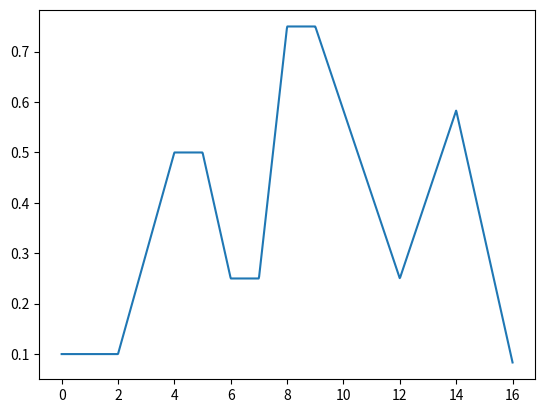

Here is the Python script that generated this plot: (Note: this script raises an exception after producing the figure.)
############
# PACKAGES #
############

import numpy as np
import heapq # Event tree package
from scipy.stats import truncnorm
import scipy.stats
from numpy.random import SeedSequence
from numpy.random import PCG64, Generator


######################
# TUNABLE PARAMETERS #
######################

# FRONTEND PARAMETERS
NUM_CASHIERS = 1

# KITCHEN PARAMETERS
NUM_COOKS = 2
NUM_BARISTAS = 3

NUM_PANINI = 3
NUM_SANDWICH = 2
NUM_HASHBROWN_STATIONS = 2

NUM_ESPRESSO_MAKER = 4
NUM_DONUT_STATIONS = 2




####################
# FIXED PARAMETERS #
####################
# TODO - TODO - TODO - TODO - TODO - TODO #
# Set all of these to reasonable values   #
# TODO - TODO - TODO - TODO - TODO - TODO #

# FRONTEND PARAMETERS
# TODO - Make these variable throughout the day

# DO NOT USE THIS!!! THIS IS A HELPER FUNCTION
def ARRIVAL_RATE_FUNC(x, mult):
    x = x / 60 # Time is measured in minutes, convert it to hours

    if 0 <= x <= 2:
        return mult*0.2
    elif 2 < x <= 4:
        return mult*(x-1.5)/2.5
    elif 4 < x <= 5:
        return mult*1
    elif 5 < x <= 6:
        return -mult*(x-7)/2
    elif 6 < x <= 7:
        return mult*0.5
    elif 7 < x <= 8:
        return mult*(x - 6.5)
    elif 8 < x <= 9:
        return mult*1.5
    elif 9 < x <= 12:
        return -mult*(x-13.5)/3
    elif 12 < x <= 14:
        return mult*(x-10.5)/3
    else:
        return -mult*(x-49/3)/2
        
# USE INTERARRIVAL FUNC!!! THIS IS WHAT WE USE IN EXPON FUNCTION
def INTERARRIVAL_FUNC(x, mult):
    return 1 / ARRIVAL_RATE_FUNC(x, 1/mult)

MEAN_DRIVE_THRU_INTERARRIVAL = 1
MEAN_WALK_IN_INTERARRIVAL = 1.5
MEAN_MOBILE_INTERARRIVAL = 3
MEAN_MOBILE_FINISH_TIME = 10

MEAN_WINDOW1_SERVICE = 0.5
MEAN_CASHIER_SERVICE = 0.5

# FOOD PARAMETERS
MEAN_PANINI_TIME = 1.5
MEAN_HASHBROWN_TIME = 0.05
MEAN_SANDWICH_TIME = 1 

MEAN_COFFEE_TIME = 0.2
MEAN_ESPRESSO_TIME = 1
MEAN_DONUT_TIME = 0.05

COFFEE_URN_CAPACITY = 50 # Number of coffees that fit into an urn
ESPRESSO_MAKER_CAPACITY = 20 # Number of espressos that can be made before a cleaning cycle is required

MEAN_ESPRESSO_CLEANING_TIME = 3
MEAN_BARISTA_BREW_TIME = 1
MEAN_COFFEE_URN_BREWING_TIME = 4

# BACKEND PARAMETERS
MEAN_ASSEMBLY_TIME = 0.05
MEAN_HAND_OFF_DRIVE_THRU_TIME = 0.1
MEAN_HAND_OFF_WALK_IN_OR_MOBILE_TIME = 0.05
MEAN_PICKUP_TIME = 0.2
PICKUP_SHELF_SLOTS = 15

WALK_IN_DINE_IN_CHANCE = 0.7
MOBILE_DINE_IN_CHANCE = 0.2

NUM_LARGE_TABLES = 8
NUM_MED_TABLES = 6
NUM_SMALL_TABLES = 6
MEAN_SEATING_TIME = 10

MEAN_SMALL_BUSSING_TIME = 0.75
MEAN_MED_BUSSING_TIME = 1
MEAN_LARGE_BUSSING_TIME = 1.5

# MONEY
PANINI_PRICE = 7.29
HASHBROWN_PRICE = 2.19
SANDWICH_PRICE = 4.99

COFFEE_PRICE = 1.92
ESPRESSO_PRICE = 1.79
DONUT_PRICE = 1.69

PANINI_INGREDIENT_COST = 3
HASHBROWN_INGREDIENT_COST = 0.5
SANDWICH_INGREDIENT_COST = 2

COFFEE_INGREDIENT_COST = 0.5
ESPRESSO_INGREDIENT_COST = 0.5
DONUT_INGREDIENT_COST = 0.75

MINIMUM_WAGE = 17.85


###########
# CLASSES #
###########

# NOTE - We can change classes as needed

class Order:
    # Intialize an order object
    def __init__(self, type, num_customers, num_items, creation_time, expected_time):
        self.num_customers = num_customers # Number of customers for seating, irrelevant to drive-thru
        self.num_items = num_items         # Number of customers for checking condition of order completion
        self.items_completed = 0           # Number of items completed, must equal num_items to complete order
        self.creation_time = creation_time # Time the order is first instantiated (once order enters customer service queue)
        self.expected_time = expected_time # (Only relevant to mobile orders)
        self.cash_value = 0                # The total amount the order is worth, add money when items are created
        self.profit = 0                    # The total amount profited from the order, add money when items are created
        self.num_turned_away = 0
        

        # Walk-in, pick-up, or drive-thru
        if (type.lower() == "walk-in") or (type.lower() == "drive-thru") or (type.lower() == "mobile"):
            self.order_type = type.lower()
        else:
            # Prevent bugs
            raise NameError("Invalid order type string ", type.lower())


class Food:
    # Initialize food object, each order has many corresponding food items
    def __init__(self, food_id, order, type, creation_time, expected_time):
        self.food_id = food_id             # Id for food item
        self.order = order                 # Corresponding order
        self.food_type = type              # Type of food item (i.e. coffee, sandwich, etc.)
        self.creation_time = creation_time # Time the item is first instantiated (once order enters customer service queue)
        self.expected_time = expected_time # (Only relevant to mobile orders)

        # Type of food item (coffee, espresso, donut, panini, hashbrown, sandwich, etc.)
        if (type.lower() == "coffee") or (type.lower() == "espresso") or (type.lower() == "donut") or (type.lower() == "panini") or (type.lower() == "hashbrown") or (type.lower() == "sandwich"):
            self.food_type = type.lower()
        else:
            # Prevent bugs
            raise NameError("Invalid food type string ", type.lower())

        if type.lower() == "coffee":
            self.mean_service_time = MEAN_COFFEE_TIME
            self.cash_value = COFFEE_PRICE
            self.profit = COFFEE_PRICE - COFFEE_INGREDIENT_COST

        elif type.lower() == "espresso":
            self.mean_service_time = MEAN_ESPRESSO_TIME
            self.cash_value = ESPRESSO_PRICE
            self.profit = ESPRESSO_PRICE - ESPRESSO_INGREDIENT_COST
            
        elif type.lower() == "donut":
            self.mean_service_time = MEAN_DONUT_TIME
            self.cash_value = DONUT_PRICE
            self.profit = DONUT_PRICE - DONUT_INGREDIENT_COST

        elif type.lower() == "panini":
            self.mean_service_time = MEAN_PANINI_TIME
            self.cash_value = PANINI_PRICE
            self.profit = PANINI_PRICE - PANINI_INGREDIENT_COST

        elif type.lower() == "sandwich":
            self.mean_service_time = MEAN_SANDWICH_TIME
            self.cash_value = SANDWICH_PRICE
            self.profit = SANDWICH_PRICE - SANDWICH_INGREDIENT_COST
            
        elif type.lower() == "hashbrown":
            self.mean_service_time = MEAN_HASHBROWN_TIME
            self.cash_value = HASHBROWN_PRICE
            self.profit = HASHBROWN_PRICE - HASHBROWN_INGREDIENT_COST
    

class Staff:
    # Create a staff worker
    def __init__(self, type):
        self.staff_idle = True   # Bool for if the staff is working or not

        # Worker type (i.e. barista, cashier, kitchen, drive-thru window, etc.)
        if (type.lower() == "kitchen") or (type.lower() == "cafe") or (type.lower() == "cashier") or (type.lower() == "drive-thru") or  (type.lower() == "assembler") or (type.lower() == "busser"):
            self.staff_type = type.lower()
        else:
            # Prevent bugs
            raise NameError("Invalid food type string ", type.lower())
    
    

class Equipment:
    # Create a piece of equipment
    def __init__(self, type, num_slots, capacity):
        self.eq_type = type        # The equipment type
        self.num_slots = num_slots # The total number of people who can work at a station/equipment
        self.used_slots = 0        # The number of equipment slots currently in use

        # Use capacity for coffee urn and espresso cleaning cycle
        self.remaining_amount = capacity
        self.blocked = False

        # Equipment type (i.e. panini-press, sandwich-station, espresso-maker, coffee-urn, etc.)
        if (type.lower() == "panini-press") or (type.lower() == "sandwich-station") or (type.lower() == "espresso-maker") or (type.lower() == "coffee-urn") or (type.lower() == "cash-register") or (type.lower() == "hashbrown-station") or (type.lower() == "donut-station"):
            self.eq_type = type.lower()
        else:
            # Prevent bugs
            raise NameError("Invalid food type string ", type.lower())



class Event:
    def __init__(self, time, event_function, obj):
        self.time = time               # Time that the event must occur
        self.func = event_function     # Function which triggers upon event
        self.obj = obj                 # Object assocaited with event (i.e. Food, Order, etc.)

    # Less than function used for heapq
    # The choice is arbitrary to us, so just return True
    def __lt__(self, other):
        return True


###########################
# EVENT TREE INSTRUCTIONS #
###########################
##
# NOTE - The heapq package handles all the logic, and sorts by minimul value
##

# To add an event object to the event tree in O(log(n)), do the following:
"""  
time = some_event_time
event_data = Event(some_stuff)
heapq.heappush(event_tree, (time, event_id, event_data))
"""

# Then to pop the event off of the event tree in O(log(n)), do the following:
"""
time, event = heapq.heappop(event_queue)
"""

# Or to peek at the next event in O(1), do the following:
"""
time, event = event_queue[0]
"""


class TimHortons:

    ##################
    ##################
    #                #
    # INITIALIZAITON #
    #                #
    ##################
    ##################
    
    def __init__(self, end_time, warm_up_period, rng_vals, print_report=True):
        self.warm_up_period = warm_up_period
        self.print_report = print_report
        self.rng_vals = rng_vals
        
        ############
        # FRONTEND #
        ############
        self.cashiers = [Staff("cashier") for i in range(NUM_CASHIERS)]
        self.drive_thru_window = Staff("drive-thru")

        self.drive_thru_window1_length = 10
        self.drive_thru_window2_length = 3
        self.drive_thru_freeze = False
        self.num_turned_away = 0
        

        self.next_food_id = 0 # indexing starts at 0
        
        self.drive_thru_window1_queue = []
        self.drive_thru_window2_queue = []
        self.walk_in_queue = []



        ###########
        # KITCHEN #
        ###########
        # Staff
        self.cooks = [Staff("kitchen") for i in range(NUM_COOKS)]
        self.baristas = [Staff("cafe") for i in range(NUM_BARISTAS)]

        # Equipment
        self.panini_press = Equipment("panini-press", NUM_PANINI, -1)
        self.sandwich_station = Equipment("sandwich-station", NUM_SANDWICH, -1)
        self.hashbrown_station = Equipment("hashbrown-station", NUM_HASHBROWN_STATIONS, -1)
        self.espresso_maker = Equipment("espresso-maker", NUM_ESPRESSO_MAKER, ESPRESSO_MAKER_CAPACITY)
        self.coffee_urn1 = Equipment("coffee-urn", 1, COFFEE_URN_CAPACITY)
        self.coffee_urn2 = Equipment("coffee-urn", 1, COFFEE_URN_CAPACITY)
        self.donut_station = Equipment("donut-station", NUM_DONUT_STATIONS, -1)

        self.current_coffee_urn = 1

        # Queues
        self.event_queue = []
        self.kitchen_queue = []
        self.cafe_queue = []

        # Ids
        self.next_food_id = 0



        ###########
        # BACKEND #
        ###########
        # Staff
        # TODO - Do we want to have multiple assemblers?
        self.assembler = Staff("assembler")
        self.busser = Staff("busser")

        # Queues
        self.assembler_queue = []
        self.busser_queue = []

        # Finite-capacity pickup shelf
        self.pickup_self_slots = PICKUP_SHELF_SLOTS
        self.occupied_pickup_shelf_slots = 0
        self.pickup_shelf_overflow_queue = []
        self.num_order_not_ready = 0

        # Seating
        self.num_large_tables = NUM_LARGE_TABLES # Fit 4 people each
        self.num_med_tables = NUM_MED_TABLES     # Fit 2 people each
        self.num_small_tables = NUM_SMALL_TABLES # Fit 1 person each
        self.occupied_large_tables = 0
        self.occupied_med_tables = 0
        self.occupied_small_tables = 0
        self.num_table_not_available = 0

        ##########
        # SHARED #
        ##########
        # State variables
        self.sim_time = 0
        self.time_last_event = 0.0
        self.end_time = end_time
        self.num_orders_filled = 0

        # Stats
        self.total_time_in_kitchen = 0
        self.area_in_kitchen_queue = 0
        self.area_in_cafe_queue = 0
        self.total_income = 0
        self.total_food_profit = 0
        self.total_worker_wages = 0
        self.total_num_staff = NUM_CASHIERS + 1 + NUM_COOKS + NUM_BARISTAS + 1 + 1 # TODO - This may need to be modified
        self.dissatisfaction_score = 0

        ##################
        # INITIAL EVENTS #
        ##################
        # Drive-thru event
        initial_drive_thru_arrival = self.sim_time+self.expon(INTERARRIVAL_FUNC(self.sim_time, MEAN_DRIVE_THRU_INTERARRIVAL), self.rng_vals['arrival_drive_thru'])
        heapq.heappush(self.event_queue, (initial_drive_thru_arrival, Event(initial_drive_thru_arrival, self.arrival, "drive-thru")))
        
        # Walk-in event
        initial_walk_in_arrival = self.sim_time+self.expon(INTERARRIVAL_FUNC(self.sim_time, MEAN_WALK_IN_INTERARRIVAL), self.rng_vals['arrival_walk_in'])
        heapq.heappush(self.event_queue, (initial_walk_in_arrival, Event(initial_walk_in_arrival, self.arrival, "walk-in")))

        # Mobile event
        initial_mobile_arrival = self.sim_time+self.expon(INTERARRIVAL_FUNC(self.sim_time, MEAN_MOBILE_INTERARRIVAL), self.rng_vals['arrival_mobile'])
        heapq.heappush(self.event_queue, (initial_mobile_arrival, Event(initial_mobile_arrival, self.arrival, "mobile")))










    ####################
    ####################
    #                  #
    # HELPER FUNCTIONS #
    #                  #
    ####################
    ####################

    def expon(self, mean, rng):
        """Function to generate exponential random variates."""
        return -mean * np.log(rng.uniform(0, 1))

    def trunc_norm(self, mean,rng):
        std = mean*0.25 # standard deviation is 25% of the mean
        trun_norm_func = truncnorm(-3, 3, loc=mean, scale=std)
        return trun_norm_func.rvs(random_state=rng)

    
    # priority for food and beverage items
    def food_priority(self, food):
        if food.expected_time != np.inf:
            priority = -food.creation_time*(food.expected_time/(food.creation_time+food.expected_time))
        else:
            priority = -food.creation_time
        return priority


    def remove_from_queue(self, food, queue):
        for i in range(len(queue)):
            if food.food_id == queue[i].food_id:
                del queue[i]
                return

        print("Error: food not found in queue")


    # returns food in given array that have available equipment
    def get_possible_food(self, food_array):
        possible_food = []
        for food in food_array:
            if self.is_equipment_available(self.get_equipment(food)):
                possible_food.append(food)

        return possible_food


    def is_equipment_available(self, equip):
        return equip.num_slots > equip.used_slots
    

    def get_equipment(self, food):
        type = food.food_type

        if type == "panini":
            return self.panini_press
        elif type == "sandwich":
            return self.sandwich_station
        elif type == "hashbrown":
            return self.hashbrown_station
        elif type == "coffee":
            if self.current_coffee_urn == 1:
                return self.coffee_urn1
            elif self.current_coffee_urn == 2:
                return self.coffee_urn2
            else:
                raise NameError("Invalid coffee urn number")
        elif type == "espresso":
            return self.espresso_maker
        elif type == "donut":
            return self.donut_station
        else:
            raise NameError("Invalid equipment type")
        
        
    def is_kitchen_item(self, food):
        type = food.food_type
        if (type == "panini") or (type == "sandwich") or (type == "hashbrown"):
            return True
        else:
            return False
    

    def is_cafe_item(self, food):
        type = food.food_type
        if (type == "coffee") or (type == "espresso") or (type == "donut"):
            return True
        else:
            return False
        

    def is_queue_empty(self, food):
        return (self.is_kitchen_item(food) and len(self.kitchen_queue) == 0) \
            or (self.is_cafe_item(food) and len(self.cafe_queue) == 0)








    ###################
    ###################
    #                 #
    # FRONTEND EVENTS #
    #                 #
    ###################
    ###################

    def generate_order(self, order_type):
        # TODO - Should we use correlation matrices?
        num_customers = self.rng_vals['num_people'].integers(1,5) # Generate random number in 1 to 4 (does not include 5)
        num_drinks = self.rng_vals['num_drinks'].integers(1, num_customers+1)
        num_food = self.rng_vals['num_food'].integers(1, num_customers+1)

        drink = self.rng_vals['drink_choice'].choice(["coffee", "espresso", "donut"], size=num_drinks) # uniform by default, but probabilities can be assigned
        food = self.rng_vals['food_choice'].choice(["panini", "sandwich", "hashbrown"], size=num_food) # uniform by default, but probabilities can be assigned
    
        if order_type == "mobile":
            expected_time = self.sim_time + self.trunc_norm(MEAN_MOBILE_FINISH_TIME, self.rng_vals['mobile_finish_time']) 
        else:
            expected_time = np.inf
            
        # CREATING ORDER OBJECT
        order = Order(order_type, num_customers, len(drink)+len(food), self.sim_time, expected_time)

        # CREATING FOOD OBJECT FOR ALL FOOD ITEMS TO BE GIVEN TO KITCHEN
        for item in np.concatenate((drink, food)):
            food = Food(self.next_food_id, order, item, self.sim_time, expected_time)
            food_event = Event(self.sim_time, self.handle_kitchen_arrival, food)
            heapq.heappush(self.event_queue, (self.sim_time, food_event))

            order.cash_value += food.cash_value
            order.profit += food.profit


            self.next_food_id += 1 # updating the food index

        return order
        
    
    def place_order(self, order_location):
        order_type, server_pos = order_location
        order = self.generate_order(order_type) # generate an order event because we have been serviced

        if order_type == "walk-in":
            # CHECKING IF ANYONE IS IN THE QUEUEf
            if len(self.walk_in_queue) > 0:
                order_time = self.sim_time+self.expon(MEAN_CASHIER_SERVICE, self.rng_vals['cashier_service'])
                order_event = Event(order_time, self.place_order, (order_type, server_pos))
                heapq.heappush(self.event_queue, (order_time, order_event))
                del self.walk_in_queue[0]

            else:
                self.cashiers[server_pos].staff_idle = True
                
        elif order_type == "drive-thru":
            # SCHEDULING THE ARRIVAL AT PICKUP
            self.drive_thru_window2_queue.append(order)
            if len(self.drive_thru_window2_queue) >= self.drive_thru_window2_length:
                self.drive_thru_freeze = True


            # CHECKING IF ANYONE IS IN THE QUEUE AND IF THE QUEUE CAN MOVE
            if (len(self.drive_thru_window1_queue) > 0) and (not self.drive_thru_freeze):
                order_time = self.sim_time+self.expon(MEAN_WINDOW1_SERVICE, self.rng_vals['window1_service'])
                order_event = Event(order_time, self.place_order, (order_type, server_pos))
                heapq.heappush(self.event_queue, (order_time, order_event))
                del self.drive_thru_window1_queue[0]

            else:
                self.drive_thru_window.staff_idle = True


    def arrival(self, arrival_type):
        if arrival_type.lower() == "walk-in":
            # SCHEDULE NEXT ARRIVAL
            walk_in_arrival_time = self.sim_time+self.expon(INTERARRIVAL_FUNC(self.sim_time, MEAN_WALK_IN_INTERARRIVAL), self.rng_vals['arrival_walk_in'])
            heapq.heappush(self.event_queue, (walk_in_arrival_time, Event(walk_in_arrival_time, self.arrival, "walk-in")))

            # CHECKING IF CASHIERS ARE BUSY
            first_free_cashier = -1
            i = 0
            for cashier in self.cashiers:
                if cashier.staff_idle:
                    first_free_cashier = i
                i += 1
                
            if first_free_cashier < 0:
                self.walk_in_queue.append(self.sim_time) # all cashiers are busy, so add customer to queue
            else:
                self.cashiers[first_free_cashier].staff_idle = False
                # CREATING A PLACE ORDER EVENT
                order_time = self.sim_time+self.expon(MEAN_CASHIER_SERVICE, self.rng_vals['cashier_service'])
                order_event = Event(order_time, self.place_order, (arrival_type, first_free_cashier))
                heapq.heappush(self.event_queue, (order_time, order_event))
                
        elif arrival_type.lower() == "drive-thru":
            # SCHEDULE NEXT ARRIVAL 
            drive_thru_arrival_time = self.sim_time+self.expon(INTERARRIVAL_FUNC(self.sim_time, MEAN_DRIVE_THRU_INTERARRIVAL), self.rng_vals['arrival_drive_thru'])
            heapq.heappush(self.event_queue, (drive_thru_arrival_time, Event(drive_thru_arrival_time, self.arrival, "drive-thru")))

            if len(self.drive_thru_window1_queue) >= self.drive_thru_window1_length:
                # The drive-thru is full, skip placing order
                self.dissatisfaction_score += 10
                self.num_turned_away += 1
                return

            # CHECKING IF DRIVE-THRU WINDOW 1 IS BUSY
            if self.drive_thru_window.staff_idle:
                if self.drive_thru_freeze:
                    # This person cannot be processed as the drive thru is frozen (window 2 line is filled)
                    self.drive_thru_window1_queue.append(self.sim_time) # add to queue if busy   
                else:
                    self.drive_thru_window.staff_idle = False # make window 1 server busy
                    # CREATING A PLACE ORDER EVENT 
                    order_time = self.sim_time+self.expon(MEAN_WINDOW1_SERVICE, self.rng_vals['window1_service'])
                    order_event = Event(order_time, self.place_order, (arrival_type, 0)) # server position is 0 because there is only one server
                    heapq.heappush(self.event_queue, (order_time, order_event))
            else:
                self.drive_thru_window1_queue.append(self.sim_time) # add to queue if busy
                
        elif arrival_type.lower() == "mobile":
            # SCHEDULE NEXT ARRIVAL
            mobile_arrival_time = self.sim_time+self.expon(INTERARRIVAL_FUNC(self.sim_time, MEAN_MOBILE_INTERARRIVAL), self.rng_vals['arrival_mobile'])
            heapq.heappush(self.event_queue, (mobile_arrival_time, Event(mobile_arrival_time, self.arrival, "mobile")))
            
            # CREATING A PLACE ORDER EVENT
            order_event = Event(self.sim_time, self.place_order, (arrival_type,0)) # assuming there is no service time for mobile order
            heapq.heappush(self.event_queue, (self.sim_time, order_event))
            
        else:
            raise NameError("Invalid order type string ", arrival_type.lower())









##################
##################
#                #
# KITCHEN EVENTS #
#                #
##################
##################

    def handle_kitchen_arrival(self, food):
        # If corresponding equipment is unavailable
        equip = self.get_equipment(food)
        if not self.is_equipment_available(equip):
            # Put onto correct queue
            if self.is_kitchen_item(food):
                self.kitchen_queue.append(food)
            else:
                self.cafe_queue.append(food)
            return

        # Select worker set
        if self.is_kitchen_item(food):
            workers = self.cooks
        else:
            workers = self.baristas

        # If any workers are idle
        for worker in workers:
            if worker.staff_idle:
                # assign cook and equipment slot
                worker.staff_idle = False
                equip.used_slots += 1

                # schedule departure
                time = self.sim_time + self.trunc_norm(food.mean_service_time, self.rng_vals[food.food_type])
                obj = (food, worker)
                event = Event(time, self.handle_kitchen_departure, obj)
                heapq.heappush(self.event_queue, (time, event))

                return
        
        # If equipment is available but no cooks, join queue
        if self.is_kitchen_item(food):
            self.kitchen_queue.append(food)
        else:
            self.cafe_queue.append(food)
        return



    def handle_kitchen_departure(self, obj):
        food, worker = obj

        # The item is done, hand it to the assembler immediately
        # The assembly function will handle and necessary events
        self.handle_food_assembly_arrival(food)

        equip = self.get_equipment(food)
        equip.used_slots -= 1

        # For coffees, update the number of coffees remaining in the urn
        if food.food_type == "coffee":
            if self.current_coffee_urn == 1:
                self.coffee_urn1.remaining_amount -= 1
                if self.coffee_urn1.remaining_amount == 0:
                    # If the coffee urn is empty, switch to the other one and start brewing a new batch
                    self.current_coffee_urn = 2
                    self.coffee_urn1.used_slots = self.coffee_urn1.num_slots # Block coffee maker

                    # The barista who just emptied the urn fills it immediately, since it blocks other items in queue
                    time = self.sim_time + self.trunc_norm(MEAN_BARISTA_BREW_TIME, self.rng_vals['barista_brew_time'])
                    obj = (self.coffee_urn1, worker)
                    refill_event = Event(time, self.refill_coffee_urn_event, obj)
                    heapq.heappush(self.event_queue, (time, refill_event))

                    return # Do not continue to find a new job for this barista as they have just been given a job

            elif self.current_coffee_urn == 2:
                self.coffee_urn2.remaining_amount -= 1

                if self.coffee_urn2.remaining_amount == 0:
                    # If the coffee urn is empty, switch to the other one and start brewing a new batch
                    self.current_coffee_urn = 1
                    self.coffee_urn2.used_slots = self.coffee_urn2.num_slots # Block coffee maker

                    # The barista who just emptied the urn fills it immediately, since it blocks other items in queue
                    # TODO - Make truncated gaussian rather than exponential
                    time = self.sim_time + self.trunc_norm(MEAN_BARISTA_BREW_TIME, self.rng_vals['barista_brew_time'])
                    obj = (self.coffee_urn2, worker)
                    refill_event = Event(time, self.refill_coffee_urn_event, obj)
                    heapq.heappush(self.event_queue, (time, refill_event))

                    return # Do not continue to find a new job for this barista as they have just been given a job

            else:
                raise NameError("Invalid coffee urn number")
            

        if food.food_type == "espresso":
            self.espresso_maker.remaining_amount -= 1
            if self.espresso_maker.remaining_amount == 0:
                # Put 1 espresso maker out of service temporarily
                self.espresso_maker.used_slots += 1

                # Have the barista immediately start cleaning the espresso maker
                time = self.sim_time + self.expon(MEAN_ESPRESSO_CLEANING_TIME, self.rng_vals['espresso_clean_time'])
                cleaning_event = Event(time, self.espresso_cleaning_event, worker)
                heapq.heappush(self.event_queue, (time, cleaning_event))

                return # Do not continue to find a new job for this barista as they have just been given a job


        # Get the next job for worker and run it, if any exist
        self.find_next_job(worker, food)


    def find_next_job(self, worker, food):
        # No food in queue
        if self.is_queue_empty(food):
            worker.staff_idle = True
        else:
            # get next food that has an available equipment
            if self.is_kitchen_item(food):
                possible_food = self.get_possible_food(self.kitchen_queue)
            else:
                possible_food = self.get_possible_food(self.cafe_queue)

            if possible_food == []:
                worker.staff_idle = True
                return

            # Get food item with max priority
            # TODO - Implement advanced priority system
            next_food = max(possible_food, key=self.food_priority)
            
            # remove food from kitchen_queue
            if self.is_kitchen_item(next_food):
                self.remove_from_queue(next_food, self.kitchen_queue)
            else:
                self.remove_from_queue(next_food, self.cafe_queue)

            # worker stays busy
            next_equip = self.get_equipment(next_food)
            next_equip.used_slots += 1

            # schedule departure
            next_time = self.sim_time + self.trunc_norm(next_food.mean_service_time, self.rng_vals[next_food.food_type])
            obj = (next_food, worker)
            event = Event(next_time, self.handle_kitchen_departure, obj)
            heapq.heappush(self.event_queue, (next_time, event))



    # The barista sets up brewing, then it is ready after some time
    def refill_coffee_urn_event(self, obj):
        urn, barista = obj

        # The barista has finished their part, let them get back to work while the coffe brews
        dummy_food = Food(-1, -1, "coffee", -1, -1) # Fabricated food object (code HACK)
        self.find_next_job(barista, dummy_food)

        # Schedule a new event for when the coffee is ready
        # TODO - Make truncated gaussian rather than exponential
        brewing_time = self.sim_time + self.trunc_norm(MEAN_COFFEE_URN_BREWING_TIME, self.rng_vals['coffee_brew_time'])
        finished_brewing_event = Event(brewing_time, self.coffee_complete_event, urn)
        heapq.heappush(self.event_queue, (brewing_time, finished_brewing_event))


    # Nobody handles this event, it just happens after some time
    # Unblock coffee urn so that it can be used again
    def coffee_complete_event(self, urn):
        urn.remaining_amount = COFFEE_URN_CAPACITY
        urn.used_slots = 0 # Unblock coffee urn


    def espresso_cleaning_event(self, barista):
        # The barista has finished cleaning, let them get back to work
        dummy_food = Food(-1, -1, "espresso", -1, -1) # Fabricated food object (code HACK)
        self.find_next_job(barista, dummy_food)

        # Put the espresso maker back into service
        self.espresso_maker.remaining_amount = ESPRESSO_MAKER_CAPACITY
        self.espresso_maker.used_slots -= 1
        





        
    ##################
    ##################
    #                #
    # BACKEND EVENTS #
    #                #
    ##################
    ##################

    def handle_food_assembly_arrival(self, food):
        if self.assembler.staff_idle:
            # An assembler is available, so package the food
            assembly_time = self.sim_time + self.expon(MEAN_ASSEMBLY_TIME, self.rng_vals['assembly_time'])
            assembly_event = Event(assembly_time, self.handle_food_assembly, food)
            heapq.heappush(self.event_queue, (assembly_time, assembly_event))

            # The assembler becomes busy
            self.assembler.staff_idle = False
        else:
            # The assembler is busy, throw the food assembly onto the queue
            self.assembler_queue.append(food)


    def handle_food_assembly(self, food):
        food.order.items_completed += 1

        if food.order.items_completed == food.order.num_items:

            # There is no queue for this. Once an order is done, hand it off immediately.
            # Drive-thru orders take longer to hand off than walk-ins and mobile.
            handoff_time = self.sim_time
            if food.order.order_type == "drive-thru":
                handoff_time += self.expon(MEAN_HAND_OFF_DRIVE_THRU_TIME, self.rng_vals['hand_off_drive_thru']) 
            else:
                handoff_time += self.expon(MEAN_HAND_OFF_WALK_IN_OR_MOBILE_TIME, self.rng_vals['hand_off_walk_in_mobile'])

            # No queue, just handoff immediately taking priority over any other job
            handoff_event = Event(handoff_time, self.handle_food_handoff, food.order)
            heapq.heappush(self.event_queue, (handoff_time, handoff_event))
        else:
            if len(self.assembler_queue) > 0:
                # Package the next item in queue
                next_assembly_item = self.assembler_queue.pop(0)
                assembly_time = self.sim_time + self.expon(MEAN_ASSEMBLY_TIME, self.rng_vals['assembly_time'])
                assembly_event = Event(assembly_time, self.handle_food_assembly, next_assembly_item)
                heapq.heappush(self.event_queue, (assembly_time, assembly_event))
            else:
                self.assembler.staff_idle = True


    # Time to handoff the order has passed, reallocate the assembler to a new job
    def handle_food_handoff(self, order):
        # Handle order handoff method
        if (order.order_type == "walk-in") or (order.order_type == "mobile"):
            if self.occupied_pickup_shelf_slots >= self.pickup_self_slots:
                # BLOCKING!!!!
                self.pickup_shelf_overflow_queue.append(order)
            else:
                if order.order_type == "mobile":
                    pickup_time = order.expected_time
                else:
                    pickup_time = self.sim_time + self.expon(MEAN_PICKUP_TIME, self.rng_vals['pickup_time'])


                if self.sim_time > pickup_time:
                    # This handles the case of a mobile order being late.
                    # This is equivalent to throwing away an order and adding disatisfaction.
                    self.num_order_not_ready += 1
                    self.dissatisfaction_score += order.cash_value
                else:
                    self.occupied_pickup_shelf_slots += 1
                    pickup_event = Event(pickup_time, self.handle_food_pickup, order)
                    heapq.heappush(self.event_queue, (pickup_time, pickup_event))
        else:
            # Complete drive-thru order
            self.drive_thru_window2_queue.pop(0)
            self.num_orders_filled += 1
            self.total_income += order.cash_value
            self.total_food_profit += order.profit

            # If the drive-thru was frozen (blocked) then get it moving again
            if self.drive_thru_freeze:
                self.drive_thru_freeze = False

                # The drive-thru can now process another customer who was previously blocked
                if len(self.drive_thru_window1_queue) > 0:
                    order_time = self.sim_time + self.expon(MEAN_WINDOW1_SERVICE, self.rng_vals['window1_service'])
                    order_event = Event(order_time, self.place_order, ("drive-thru", 0))
                    heapq.heappush(self.event_queue, (order_time, order_event))
                    del self.drive_thru_window1_queue[0]

        # Schedule next job for assembler
        if len(self.assembler_queue) > 0:
            # Package the next item in queue
            next_assembly_item = self.assembler_queue.pop(0)
            assembly_time = self.sim_time + self.expon(MEAN_ASSEMBLY_TIME, self.rng_vals['assembly_time'])
            assembly_event = Event(assembly_time, self.handle_food_assembly, next_assembly_item)
            heapq.heappush(self.event_queue, (assembly_time, assembly_event))
        else:
            # Staff has nothing to do, so wait for next item
            self.assembler.staff_idle = True

    

    # This is for walk-in and mobile orders only
    def handle_food_pickup(self, order):
        # Free up pickup-shelf slot
        self.occupied_pickup_shelf_slots -= 1

        # If there are orders blocked from the pickupshelf, place them on the shelf now
        if len(self.pickup_shelf_overflow_queue) > 0:
            # Select first mobile order, if any exist
            selected_blocked_order = None
            for blocked_order in self.pickup_shelf_overflow_queue:
                if blocked_order.order_type == "mobile":
                    selected_blocked_order = blocked_order
                    break

            # If no mobile order exists, just pick the first in the queue
            if selected_blocked_order is None:
                selected_blocked_order = self.pickup_shelf_overflow_queue.pop(0)

            self.handle_food_handoff(selected_blocked_order)

        # Fulfill order
        self.num_orders_filled += 1
        self.total_income += order.cash_value
        self.total_food_profit += order.profit

        # Find seating for some percentage of customers
        if (order.order_type == "walk-in" and self.rng_vals['dine_in_walk_in'].random() < WALK_IN_DINE_IN_CHANCE) or (order.order_type == "mobile" and self.rng_vals['dine_in_mobile'].random() < MOBILE_DINE_IN_CHANCE):
            self.pick_smallest_table(order.num_customers)

        

    def pick_smallest_table(self, num_customers):
        # Small size group
        if num_customers == 1:
            if self.occupied_small_tables >= self.num_small_tables:
                if self.occupied_med_tables >= self.num_med_tables:
                    if self.occupied_large_tables >= self.num_large_tables:
                        # All tables are occupied
                        self.num_table_not_available += 1
                        self.dissatisfaction_score += num_customers * 5 # TODO - Magic number here
                    else:
                        self.occupied_large_tables += 1

                        seating_time = self.sim_time + self.expon(MEAN_SEATING_TIME, self.rng_vals['seating_time'])
                        seating_event = Event(seating_time, self.handle_seating_event, "large-table")
                        heapq.heappush(self.event_queue, (seating_time, seating_event))
                else:
                    self.occupied_med_tables += 1

                    seating_time = self.sim_time + self.expon(MEAN_SEATING_TIME, self.rng_vals['seating_time'])
                    seating_event = Event(seating_time, self.handle_seating_event, "med-table")
                    heapq.heappush(self.event_queue, (seating_time, seating_event))
            else:
                self.occupied_small_tables += 1

                seating_time = self.sim_time + self.expon(MEAN_SEATING_TIME, self.rng_vals['seating_time'])
                seating_event = Event(seating_time, self.handle_seating_event, "small-table")
                heapq.heappush(self.event_queue, (seating_time, seating_event))
                        
        # Medium size group
        elif num_customers == 2:
            if self.occupied_med_tables >= self.num_med_tables:
                if self.occupied_large_tables >= self.num_large_tables:
                    # All tables are occupied
                    self.num_table_not_available += 1
                    self.dissatisfaction_score += num_customers * 5 # TODO - Magic number here
                else:
                    self.occupied_large_tables += 1

                    seating_time = self.sim_time + self.expon(MEAN_SEATING_TIME, self.rng_vals['seating_time'])
                    seating_event = Event(seating_time, self.handle_seating_event, "large-table")
                    heapq.heappush(self.event_queue, (seating_time, seating_event))
            else:
                self.occupied_med_tables += 1

                seating_time = self.sim_time + self.expon(MEAN_SEATING_TIME, self.rng_vals['seating_time'])
                seating_event = Event(seating_time, self.handle_seating_event, "med-table")
                heapq.heappush(self.event_queue, (seating_time, seating_event))

        # Large size group
        elif num_customers == 3 or num_customers == 4:
            if self.occupied_large_tables >= self.num_large_tables:
                # All tables are occupied
                self.num_table_not_available += 1
                self.dissatisfaction_score += num_customers * 5 # TODO - Magic number here
            else:
                self.occupied_large_tables += 1

                seating_time = self.sim_time + self.expon(MEAN_SEATING_TIME, self.rng_vals['seating_time'])
                seating_event = Event(seating_time, self.handle_seating_event, "large-table")
                heapq.heappush(self.event_queue, (seating_time, seating_event))
            

    def handle_seating_event(self, table_size):
        if self.busser.staff_idle:
            bussing_time = self.sim_time + self.expon(self.mean_bussing_time(table_size), self.rng_vals[table_size])
            bussing_event = Event(bussing_time, self.handle_bussing_event, table_size)
            heapq.heappush(self.event_queue, (bussing_time, bussing_event))
        else:
            self.busser_queue.append(table_size)


    def handle_bussing_event(self, table_size):
        # Clean table
        if table_size == "small-table":
            self.occupied_small_tables -= 1
        elif table_size == "med-table":
            self.occupied_med_tables -= 1
        elif table_size == "large-table":
            self.occupied_large_tables -= 1
        else:
            raise NameError("Invalud bussing name")

        # Select next job
        if len(self.busser_queue) > 0:
            next_table_size = self.busser_queue.pop(0)
            bussing_time = self.sim_time + self.expon(bussing_time(next_table_size), self.rng_vals['next_table_size'])
            bussing_event = Event(bussing_time, self.handle_bussing_event, next_table_size)
            heapq.heappush(self.event_queue, (bussing_time, bussing_event))
        else:
            self.busser.staff_idle = True


    def mean_bussing_time(self, table_size):
        if table_size == "small-table":
            return MEAN_SMALL_BUSSING_TIME
        elif table_size == "med-table":
            return MEAN_MED_BUSSING_TIME
        elif table_size == "large-table":
            return MEAN_LARGE_BUSSING_TIME
        else:
            raise NameError("Invalid bussing name")








    ##################
    ##################
    #                #
    # MAIN FUNCTIONS #
    #                #
    ##################
    ##################


    ##########
    # REPORT #
    ##########
    def report(self):
        print(f"avg number in kitchen_queue: {(self.area_in_kitchen_queue / self.sim_time):.2f}")
        print(f"avg number in cafe_queue: {(self.area_in_cafe_queue / self.sim_time):.2f}")
        print(f"Total income: {self.total_income:.2f}")
        print(f"Total income after food costs: {self.total_food_profit:.2f}")
        print(f"Total wages: {self.total_worker_wages:.2f}")
        print(f"Net profit: {(self.total_food_profit - self.total_worker_wages):.2f}")
        print(f"Dissatisfaction score: {self.dissatisfaction_score:.2f}")
        print(f"Number of customers turned away at drive-thru: {self.num_turned_away}")
        print(f"Number of mobile orders not ready: {self.num_order_not_ready}")
        print(f"Number of groups unable to find seating: {self.num_table_not_available}")
        print(f"Total sim_time: {self.sim_time:.2f}")


    #########
    # STATS #
    #########
    def update_time_avg_stats(self):
        time_since_last_event = self.sim_time - self.time_last_event

        self.area_in_kitchen_queue += len(self.kitchen_queue) * time_since_last_event
        self.area_in_cafe_queue += len(self.cafe_queue) * time_since_last_event

        self.total_worker_wages += self.total_num_staff * MINIMUM_WAGE * (time_since_last_event / 60) # Measure hourly rate where time is measured in minutes

        self.time_last_event = self.sim_time


    ########
    # MAIN #
    ########
    def main(self):
        system_has_warmed_up = False
        while (self.sim_time < self.warm_up_period + self.end_time):
            if self.sim_time > self.warm_up_period:
                if not system_has_warmed_up:
                    # Reset data collection above the warm-up period
                    self.total_income = 0
                    self.total_food_profit = 0
                    self.dissatisfaction_score = 0
                    self.num_turned_away = 0
                    self.num_order_not_ready = 0
                    self.num_table_not_available = 0
                    system_has_warmed_up = True

                # Start collecting time average statistics only after the warmup period has passed
                self.update_time_avg_stats()

            time, event = heapq.heappop(self.event_queue)
            self.sim_time = time # updating the sim time

            event.func(event.obj)

        if self.print_report:
            self.report()

        return self.total_food_profit - self.total_worker_wages, self.dissatisfaction_score

# GENERATES CRN
MASTER_SEED = 42

sq = SeedSequence(MASTER_SEED)
subseeds_array = sq.generate_state(30)

subseeds = {
    'arrival_walk_in': subseeds_array[0],
    'arrival_drive_thru': subseeds_array[1],
    'arrival_mobile': subseeds_array[2],
    'mobile_finish_time': subseeds_array[3],
    'window1_service': subseeds_array[4],
    'cashier_service': subseeds_array[5],
    'panini': subseeds_array[6],
    'hashbrown': subseeds_array[7],
    'sandwich': subseeds_array[8],
    'coffee': subseeds_array[9],
    'espresso': subseeds_array[10],
    'donut': subseeds_array[11],
    'espresso_clean_time': subseeds_array[12],
    'barista_brew_time': subseeds_array[13],
    'coffee_brew_time': subseeds_array[14],
    'assembly_time': subseeds_array[15],
    'hand_off_drive_thru': subseeds_array[16],
    'hand_off_walk_in_mobile': subseeds_array[17],
    'pickup_time': subseeds_array[18],
    'dine_in_walk_in': subseeds_array[19],
    'dine_in_mobile': subseeds_array[20],
    'small-table': subseeds_array[21],
    'med-table': subseeds_array[22],
    'large-table': subseeds_array[23],
    'num_people': subseeds_array[24],
    'num_drinks': subseeds_array[25],
    'num_food': subseeds_array[26],
    'food_choice': subseeds_array[27],
    'drink_choice': subseeds_array[28],
    'seating_time': subseeds_array[29]
    }

rng_streams = {
    name: Generator(PCG64(seed)) 
    for name, seed in subseeds.items()
}

day_length = 840
warm_up_period = 120
test_obj = TimHortons(day_length, warm_up_period, rng_streams)
test_obj.main()
print()

import matplotlib.pyplot as plt

xs = np.linspace(0, 960, 960)
ys = [1/INTERARRIVAL_FUNC(x, 2) for x in xs]

plt.plot(xs / 60, ys)

# parameter_settings is an array of dictionaries, each containing
# settings for each parameter
def find_best_parameters(parameter_settings):
    K = len(parameter_settings)
    # seeds = np.random.randint(low=1, high=1000, size=R0)

    # Run each system R0 times
    means = []
    vars = []
    metrics = [[] for _ in range(K)]  # used for both rounds of runs
    for i in range(K):
        set_parameters(parameter_settings[i])
        for r in range(R0):
            # np.random.seed(seeds[r]) # reuse seeds for CRN
            sim = TimHortons(n, warm_up_period, False)
            profit, dissatisfaction = sim.main()
            metrics[i].append(calculate_metric(profit, dissatisfaction))

        means.append(np.mean(metrics[i]))
        vars.append(np.var(metrics[i], ddof=1))

    print(f"initial means: {means}")
    print(f"initial variances: {vars}")

    # Calculate filtering thresholds
    t = scipy.stats.t.ppf(q=(1 - alpha / 2) ** (1 / (K - 1)), df=R0 - 1)
    W_ij = [
        [filtering_threshold(vars[i], vars[j], t) for i in range(K)]
        for j in range(K)
    ]  # currently not considering symmetry

    # Filter out obvious losers
    idx = np.argmax(means)
    survivors = []
    eps = 200  # not sure what this tolerance should be
    for i in range(K):
        if i == idx or means[i] > means[idx] - np.max([0, W_ij[idx][i] - eps]):
            survivors.append(True)
        else:
            survivors.append(False)

    print(f"survivors: {survivors}")

    # Second round of runs for survivors
    for i in range(K):
        if not survivors[i]:
            continue

        R1 = calculate_R1(h, np.sqrt(vars[i]), eps)
        print(f"{R1 = }")
        set_parameters(parameter_settings[i])
        for r in range(R1 - R0):
            sim = TimHortons(n, warm_up_period, False)
            profit, dissatisfaction = sim.main()
            metrics[i].append(calculate_metric(profit, dissatisfaction))

    # for testing
    m = [np.mean(metrics[i]) for i in range(K)]
    print(f"means after R1: {m}")

    # find survivor with new best mean
    max_mean = -float("inf")
    max_idx = -1
    for i in range(K):
        if not survivors[i]:
            continue
        m = np.mean(metrics[i])
        if m > max_mean:
            max_mean = m
            max_idx = i

    return max_idx, max_mean

def filtering_threshold(s2i, s2j, t):
    return t * np.sqrt((s2i + s2j) / R0)

def calculate_R1(h, sd, eps):
    return np.max([R0, int(np.ceil((h * sd / eps) ** 2))])

def calculate_metric(profit, dissatisfaction):
    return profit - dissatisfaction

def set_parameters(d):
    global NUM_CASHIERS
    global NUM_COOKS
    global NUM_BARISTAS
    global NUM_PANINI
    global NUM_SANDWICH
    global NUM_HASHBROWN_STATIONS
    global NUM_ESPRESSO_MAKER
    global NUM_DONUT_STATIONS

    NUM_CASHIERS = d["NUM_CASHIERS"]
    NUM_COOKS = d["NUM_COOKS"]
    NUM_BARISTAS = d["NUM_BARISTAS"]
    NUM_PANINI = d["NUM_PANINI"]
    NUM_SANDWICH = d["NUM_SANDWICH"]
    NUM_HASHBROWN_STATIONS = d["NUM_HASHBROWN_STATIONS"]
    NUM_ESPRESSO_MAKER = d["NUM_ESPRESSO_MAKER"]
    NUM_DONUT_STATIONS = d["NUM_DONUT_STATIONS"]


def make_parameter_dict(n_cash, n_cook, n_baris, n_panini, n_sandwich, n_hash, n_esp, n_donut):
    return {
        "NUM_CASHIERS": n_cash,
        "NUM_COOKS": n_cook,
        "NUM_BARISTAS": n_baris,
        "NUM_PANINI": n_panini,
        "NUM_SANDWICH": n_sandwich,
        "NUM_HASHBROWN_STATIONS": n_hash,
        "NUM_ESPRESSO_MAKER": n_esp,
        "NUM_DONUT_STATIONS": n_donut,
    }


R0 = 10  # initial number of runs
n = 840  # length of run (or day?)
warm_up_period = 120
alpha = 0.05
h = 4.290  # Rinott's constant (from lecture notes)

# n_cash, n_cook, n_baris, n_panini, n_sandwich, n_hash, n_esp, n_donut
p0 = make_parameter_dict(5, 5, 5, 2, 2, 2, 2, 2)
p1 = make_parameter_dict(3, 3, 3, 2, 2, 2, 2, 2)
p2 = make_parameter_dict(2, 2, 2, 2, 2, 2, 2, 2)
p3 = make_parameter_dict(1, 1, 1, 2, 2, 2, 2, 2)
p4 = make_parameter_dict(0, 0, 0, 2, 2, 2, 2, 2)
parameter_settings = [p2, p3, p4]

find_best_parameters(parameter_settings)